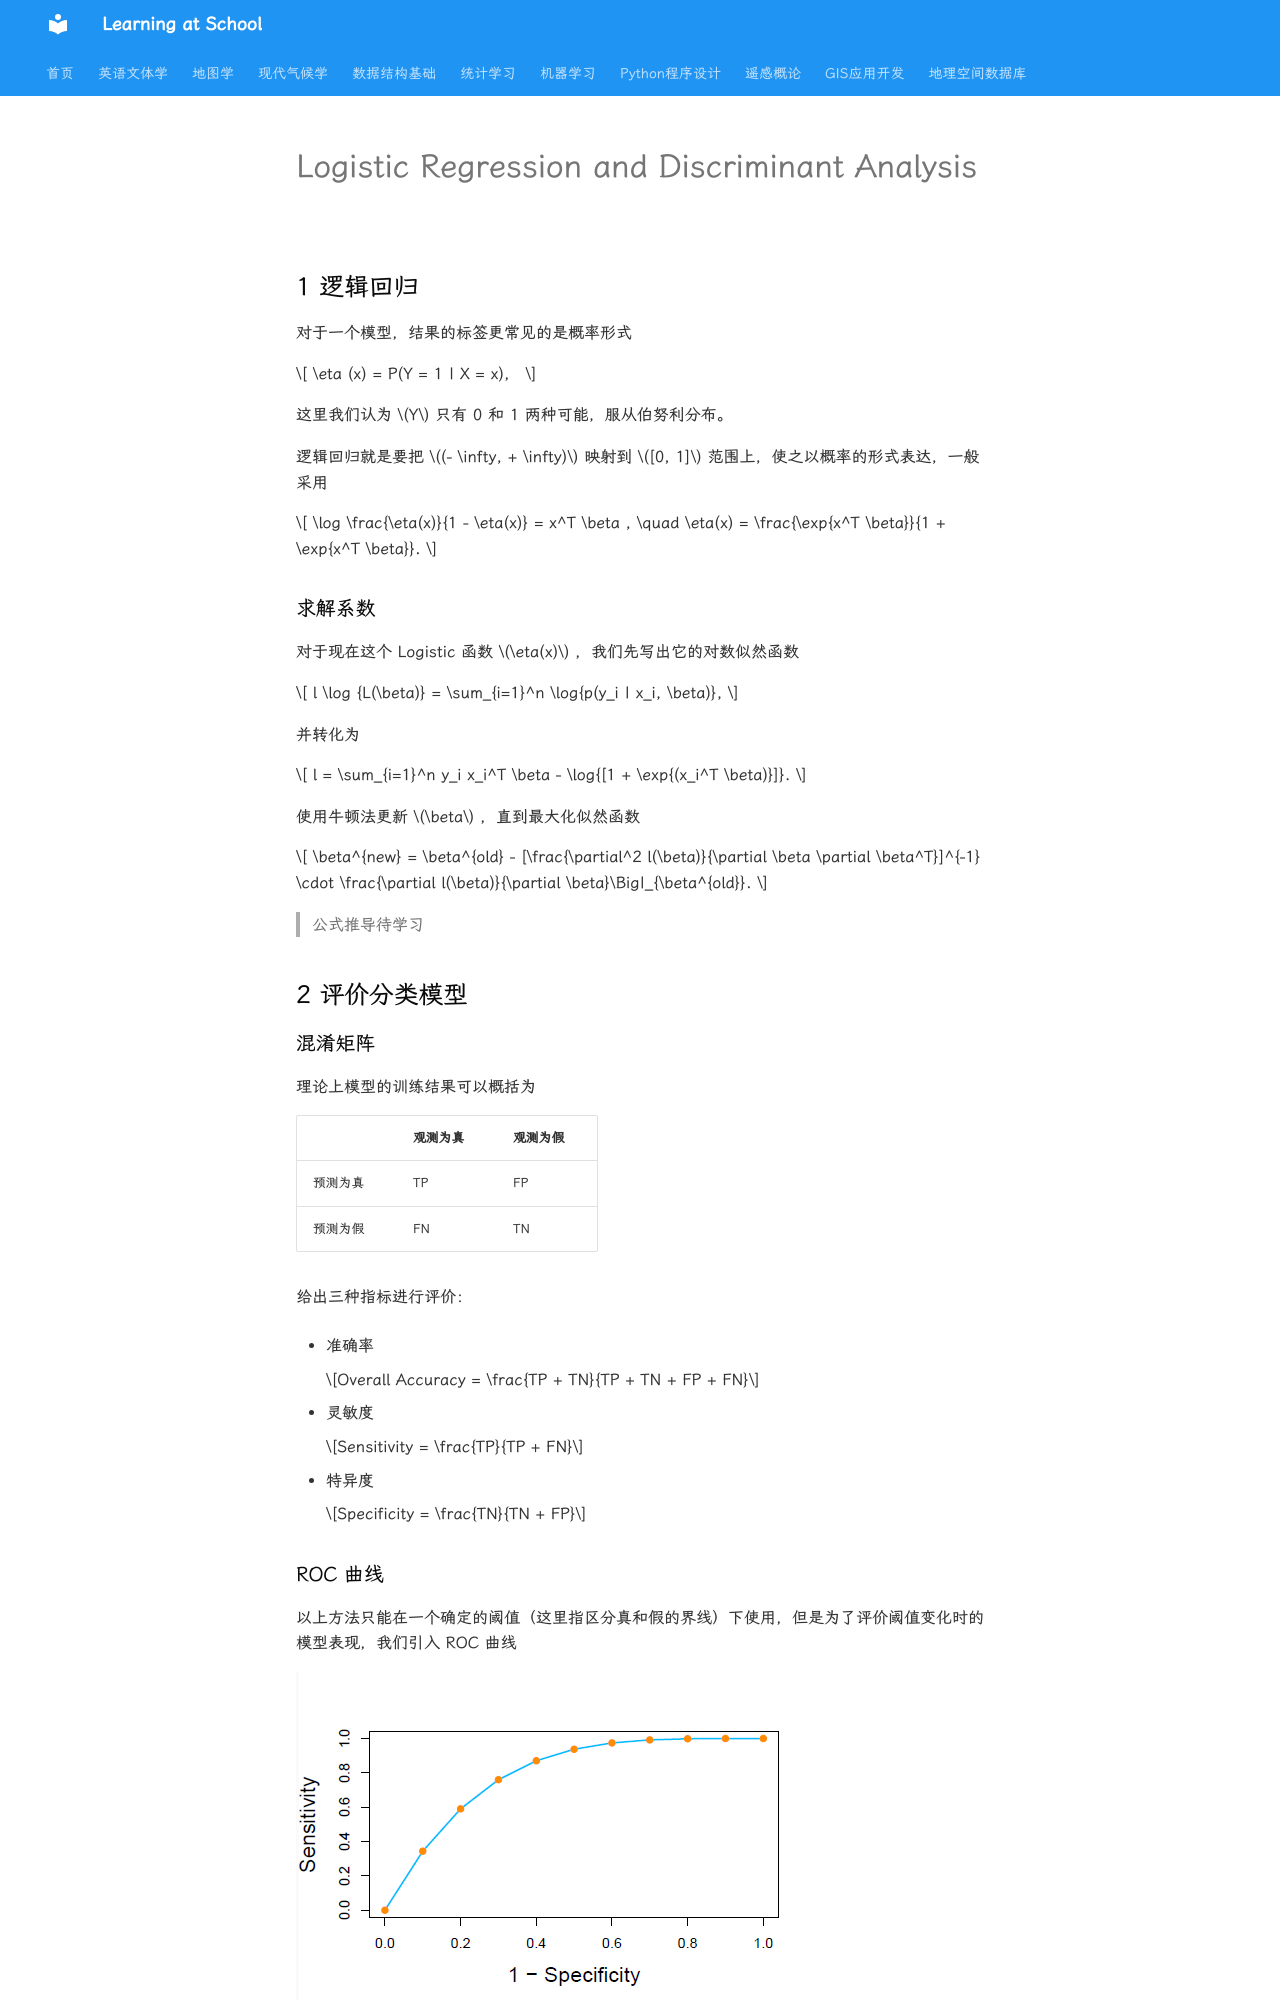

repository: WhereIsMyCake/Courses_School · page: ZJUcourse/StatisticalLearning/classification/index.html · generator: mkdocs

# Logistic Regression and Discriminant Analysis

## 1 逻辑回归

对于一个模型，结果的标签更常见的是概率形式

$$
\eta (x) =  P(Y = 1 | X = x)，
$$

这里我们认为 $Y$ 只有 0 和 1 两种可能，服从伯努利分布。

逻辑回归就是要把 $(- \infty, + \infty)$ 映射到 $[0, 1]$ 范围上，使之以概率的形式表达，一般采用

$$
\log \frac{\eta(x)}{1 - \eta(x)} = x^T \beta , \quad \eta(x) = \frac{\exp{x^T \beta}}{1 + \exp{x^T \beta}}.
$$

### 求解系数

对于现在这个 Logistic 函数 $\eta(x)$ ，我们先写出它的对数似然函数

$$
l \log {L(\beta)} = \sum_{i=1}^n \log{p(y_i | x_i, \beta)},
$$

并转化为

$$
l = \sum_{i=1}^n y_i x_i^T \beta - \log{[1 + \exp{(x_i^T \beta)}]}.
$$

使用牛顿法更新 $\beta$ ，直到最大化似然函数

$$
\beta^{new} = \beta^{old} - [\frac{\partial^2 l(\beta)}{\partial \beta \partial \beta^T}]^{-1} \cdot \frac{\partial l(\beta)}{\partial \beta}\Big|_{\beta^{old}}.
$$

>公式推导待学习

## 2 评价分类模型

### 混淆矩阵

理论上模型的训练结果可以概括为

|         | 观测为真 | 观测为假 |
| -----   | ------- | ------- |
| 预测为真 | TP | FP |
| 预测为假 | FN | TN |

给出三种指标进行评价：

- 准确率 

    $$Overall Accuracy = \frac{TP + TN}{TP + TN + FP + FN}$$

- 灵敏度

    $$Sensitivity = \frac{TP}{TP + FN}$$

- 特异度

    $$Specificity = \frac{TN}{TN + FP}$$
